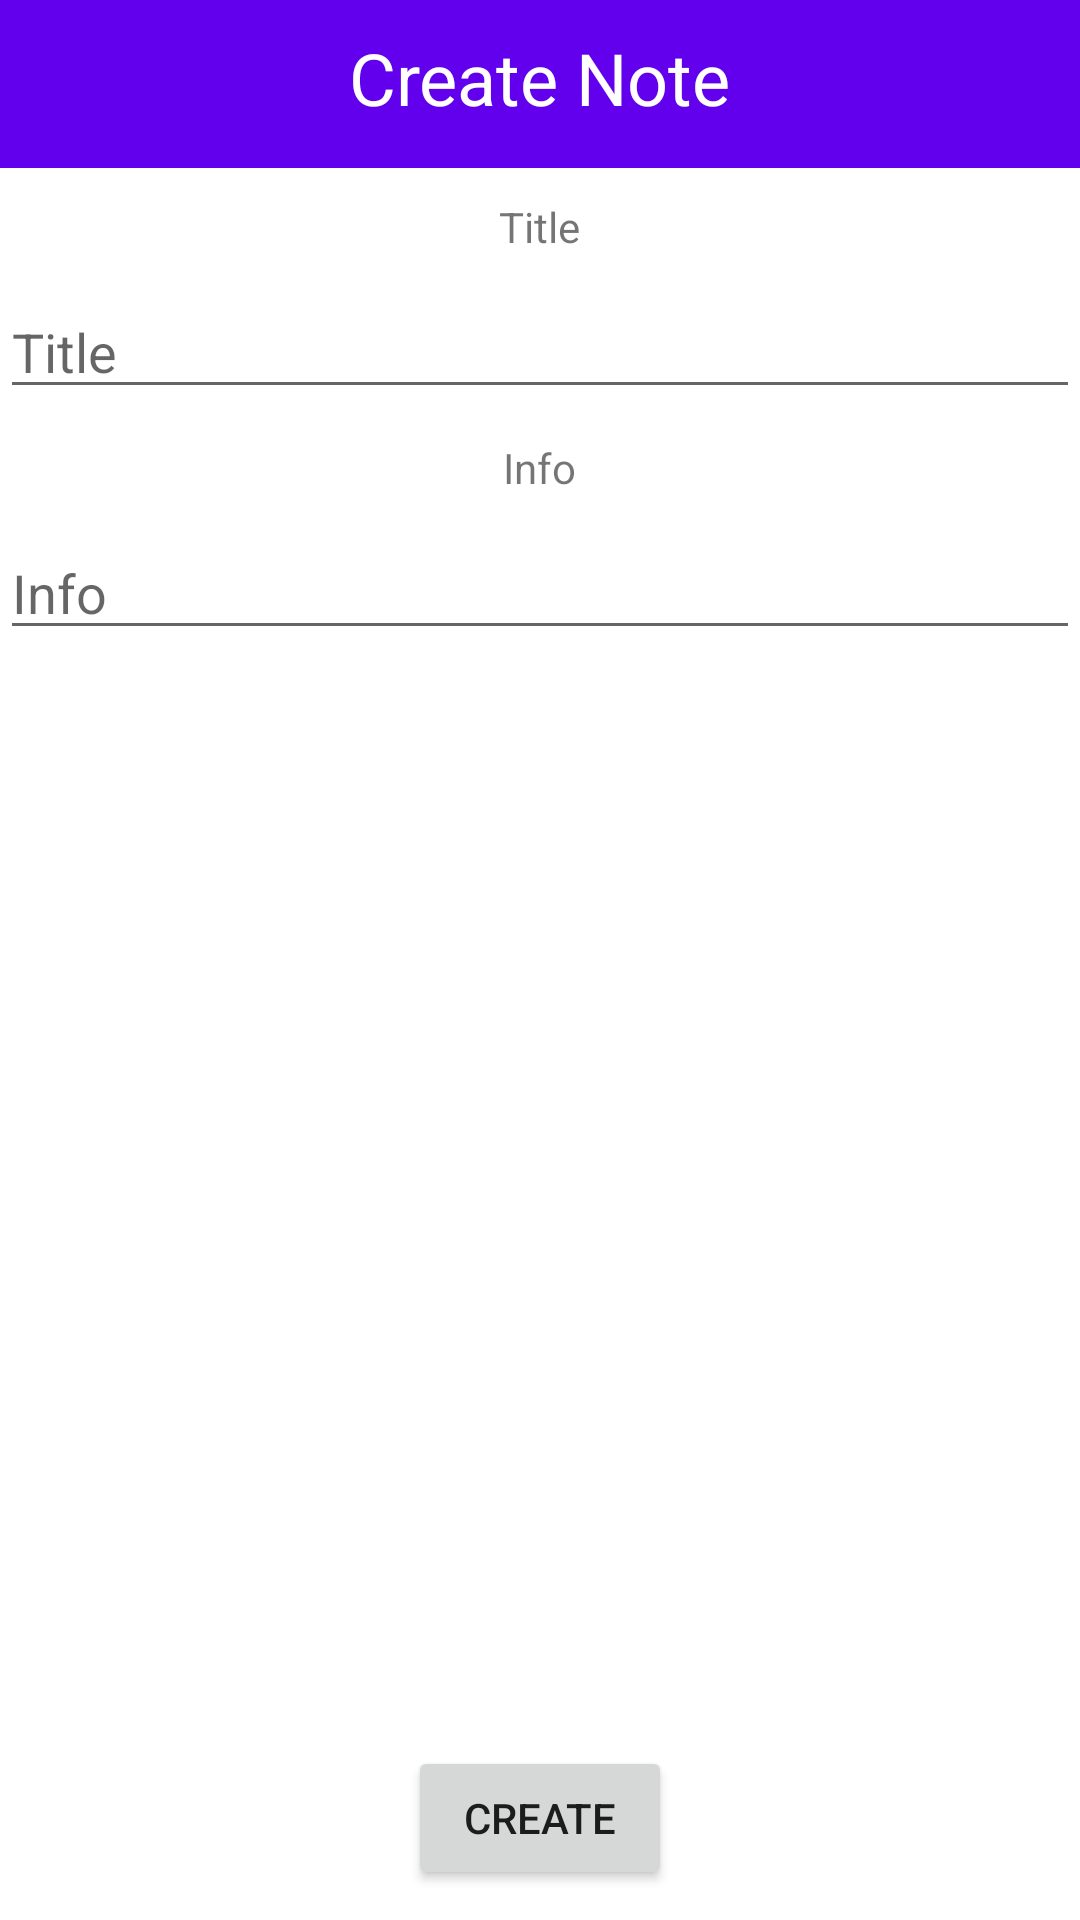

The Android layout XML behind this screen, and the referenced resources:
<!-- AndroidManifest.xml: application theme Theme.SmartCity -->
<!-- res/layout/activity_criar_nota.xml -->
<?xml version="1.0" encoding="utf-8"?>
<RelativeLayout
    xmlns:android="http://schemas.android.com/apk/res/android"
    xmlns:app="http://schemas.android.com/apk/res-auto"
    xmlns:tools="http://schemas.android.com/tools"
    android:layout_width="match_parent"

    android:layout_height="match_parent"
    tools:context=".CriarNota">

    <com.google.android.material.appbar.AppBarLayout
        android:layout_width="match_parent"
        android:layout_height="wrap_content"
        android:id="@+id/AppBarLayout">


        <androidx.constraintlayout.widget.ConstraintLayout
            android:layout_width="match_parent"
            android:layout_height="match_parent">

            <androidx.appcompat.widget.Toolbar
                android:id="@+id/toolbar"
                android:layout_width="match_parent"
                android:layout_height="wrap_content"
                android:background="?attr/colorPrimary"
                android:minHeight="?attr/actionBarSize"
                android:theme="?attr/actionBarTheme"
                app:layout_constraintStart_toStartOf="@+id/textView4"
                app:layout_constraintTop_toTopOf="parent"
                app:titleTextColor="@color/white" />

            <TextView
                android:id="@+id/textView4"
                android:layout_width="wrap_content"
                android:layout_height="wrap_content"
                android:layout_marginBottom="8dp"
                android:text="@string/CreateNote"
                android:textColor="@color/white"
                android:textSize="24dp"
                app:layout_constraintBottom_toBottomOf="parent"
                app:layout_constraintEnd_toEndOf="parent"
                app:layout_constraintStart_toStartOf="parent"
                app:layout_constraintTop_toTopOf="parent"
                app:layout_constraintVertical_bias="0.615" />

            <ImageView
                android:id="@+id/imageView3"
                android:layout_width="wrap_content"
                android:layout_height="wrap_content"
                android:layout_marginStart="10dp"
                android:layout_marginLeft="10dp"
                android:onClick="close"
                app:layout_constraintBottom_toBottomOf="parent"
                app:layout_constraintStart_toStartOf="parent"
                app:layout_constraintTop_toTopOf="parent"
                app:srcCompat="@drawable/ic_back"
                app:tint="@color/white" />


        </androidx.constraintlayout.widget.ConstraintLayout>


    </com.google.android.material.appbar.AppBarLayout>

    <TextView
        android:id="@+id/textView3"
        android:layout_margin="10dp"
        android:layout_width="wrap_content"
        android:layout_height="wrap_content"
        android:layout_below="@+id/AppBarLayout"
        android:layout_centerHorizontal="true"
        android:text="@string/Title"/>

    <com.google.android.material.textfield.TextInputEditText
        android:id="@+id/tituloText"
        android:layout_width="match_parent"
        android:layout_height="wrap_content"
        android:layout_below="@id/textView3"
        android:hint="@string/Title" />

    <TextView
        android:id="@+id/textView10"
        android:layout_margin="10dp"
        android:layout_width="wrap_content"
        android:layout_height="wrap_content"
        android:layout_below="@id/tituloText"
        android:layout_centerHorizontal="true"
        android:text="@string/Info" />

    <com.google.android.material.textfield.TextInputEditText
        android:id="@+id/textInfo"
        android:layout_width="match_parent"
        android:layout_height="wrap_content"
        android:layout_below="@id/textView10"
        android:hint="@string/Info" />




    <Button
        android:id="@+id/btnCriar"
        android:layout_width="wrap_content"
        android:layout_height="wrap_content"
        android:layout_alignParentBottom="true"
        android:layout_centerHorizontal="true"
        android:layout_marginBottom="10dp"
        android:text="@string/Create" />

</RelativeLayout>
<!-- resources referenced by this layout -->
<resources>
  <string name="Create">Create</string>
  <string name="CreateNote">Create Note</string>
  <string name="Info">Info</string>
  <string name="Title">Title</string>
  <style name="Theme.SmartCity" parent="Theme.MaterialComponents.Light.DarkActionBar">
          
          <item name="colorPrimary">@color/purple_500</item>
          <item name="colorPrimaryVariant">@color/purple_700</item>
          <item name="colorOnPrimary">@color/white</item>
          
          <item name="colorSecondary">@color/teal_200</item>
          <item name="colorSecondaryVariant">@color/teal_700</item>
          <item name="colorOnSecondary">@color/black</item>
          
          <item name="android:statusBarColor" tools:targetApi="l">?attr/colorPrimaryVariant</item>
          
          <item name="actionOverflowButtonStyle">@style/actionOverflowButtonStyle</item>
      </style>
  <style name="actionOverflowButtonStyle" parent="@style/Widget.AppCompat.ActionButton.Overflow">
          <item name="android:tint">@color/white</item>
      </style>
  <!-- not gathered from this repository: default colours our renderer supplied (Android Studio template values) -->
  <color name="purple_500">#FF6200EE</color>
  <color name="purple_700">#FF3700B3</color>
  <color name="teal_200">#FF03DAC5</color>
  <color name="teal_700">#FF018786</color>
  <color name="black">#FF000000</color>
  <color name="white">#FFFFFFFF</color>
</resources>
